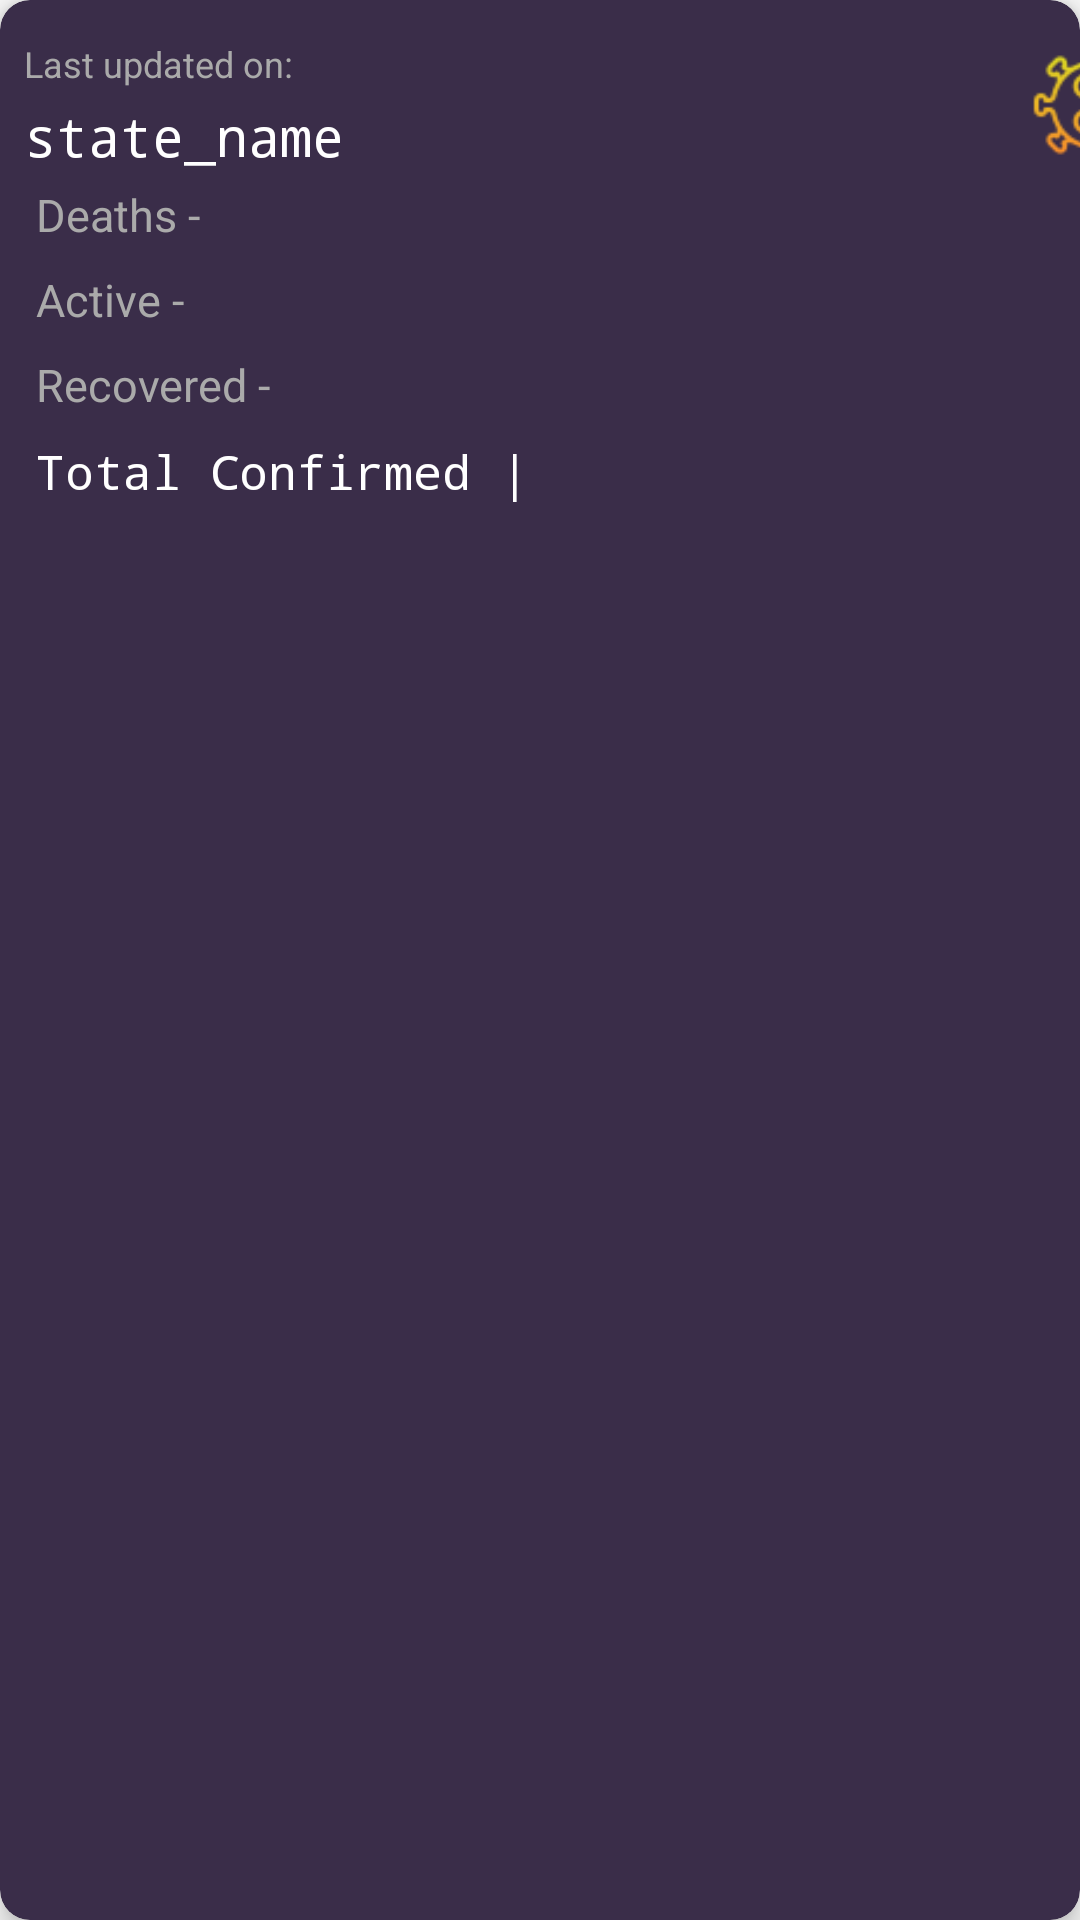

Produce the Android XML layout that renders to this screen, including the resource entries it uses.
<!-- AndroidManifest.xml: application theme Theme.AppCompat.DayNight.DarkActionBar -->
<!-- res/layout/news_item.xml -->
<?xml version="1.0" encoding="utf-8"?>
<androidx.cardview.widget.CardView xmlns:android="http://schemas.android.com/apk/res/android"
    xmlns:app="http://schemas.android.com/apk/res-auto"
    xmlns:tools="http://schemas.android.com/tools"
    android:layout_width="match_parent"
    android:layout_height="wrap_content"
    android:elevation="5dp"
    app:cardElevation="5dp"
    app:cardBackgroundColor="#3a2d49"
    android:background="#3A2D49"
    android:layout_margin="10dp"
    android:orientation="vertical"
    app:cardCornerRadius="10dp"
    tools:ignore="ExtraText">


    <LinearLayout
        android:layout_width="match_parent"
        android:layout_height="wrap_content"
        android:layout_marginTop="5dp"
        android:orientation="horizontal"
        android:padding="8dp">

        <TextView
            android:layout_width="wrap_content"
            android:layout_height="wrap_content"
            android:text="Last updated on:"
            android:textColor="@android:color/darker_gray"
            android:textSize="12sp" />

        <TextView
            android:id="@+id/lastUpdated"
            android:layout_width="wrap_content"
            android:layout_height="wrap_content"
            android:layout_marginLeft="10dp"
            android:textColor="@android:color/holo_orange_light"
            android:textSize="12sp" />

    </LinearLayout>


    <androidx.constraintlayout.widget.ConstraintLayout
        android:layout_width="wrap_content"
        android:layout_height="wrap_content"
        android:layout_marginLeft="340dp"
        android:layout_marginTop="10dp">

        <ImageView
            android:layout_width="50dp"
            android:layout_height="50dp"

            app:srcCompat="@drawable/corona"
            tools:layout_editor_absoluteX="8dp"
            tools:layout_editor_absoluteY="33dp" />
    </androidx.constraintlayout.widget.ConstraintLayout>

    <LinearLayout
        android:id="@+id/myLinearLayout"
        android:layout_width="match_parent"
        android:layout_height="wrap_content"
        android:layout_marginTop="25dp"
        android:orientation="vertical"
        android:padding="8dp">


        <TextView
            android:id="@+id/stateName"
            android:layout_width="wrap_content"
            android:layout_height="wrap_content"
            android:fontFamily="monospace"
            android:text="state_name"
            android:textSize="18dp"
            android:textAppearance="@style/TextAppearance.AppCompat.Large"
            android:textColor="@android:color/white" />

        <LinearLayout
            android:layout_width="match_parent"
            android:layout_height="wrap_content"
            android:orientation="horizontal"
            android:padding="4dp">

            <TextView
                android:layout_width="wrap_content"
                android:layout_height="wrap_content"
                android:text="Deaths - "
                android:textColor="@android:color/darker_gray"
                android:textSize="15sp" />

            <TextView
                android:id="@+id/death"
                android:layout_width="wrap_content"
                android:layout_height="wrap_content"
                android:layout_marginLeft="20dp"
                android:textColor="@color/colorAccent"
                android:textSize="15sp" />

            <TextView
                android:id="@+id/todayDeath"
                android:layout_width="wrap_content"
                android:layout_height="wrap_content"
                android:layout_marginLeft="20dp"
                android:textColor="#50C878"
                android:textSize="15sp" />

        </LinearLayout>


        <LinearLayout
            android:layout_width="match_parent"
            android:layout_height="wrap_content"
            android:orientation="horizontal"
            android:padding="4dp">

            <TextView
                android:layout_width="wrap_content"
                android:layout_height="wrap_content"
                android:text="Active - "
                android:textColor="@android:color/darker_gray"
                android:textSize="15sp" />

            <TextView
                android:id="@+id/active"
                android:layout_width="wrap_content"
                android:layout_height="wrap_content"
                android:layout_marginLeft="20dp"
                android:textColor="@color/colorAccent"
                android:textSize="15sp" />

            <TextView
                android:id="@+id/todayActive"
                android:layout_width="wrap_content"
                android:layout_height="wrap_content"
                android:layout_marginLeft="20dp"
                android:textColor="#50C878"
                android:textSize="15sp" />

        </LinearLayout>


        <LinearLayout
            android:layout_width="match_parent"
            android:layout_height="wrap_content"
            android:orientation="horizontal"
            android:padding="4dp">

            <TextView
                android:layout_width="wrap_content"
                android:layout_height="wrap_content"
                android:text="Recovered - "
                android:textColor="@android:color/darker_gray"
                android:textSize="15sp" />

            <TextView
                android:id="@+id/recovered"
                android:layout_width="wrap_content"
                android:layout_height="wrap_content"
                android:layout_marginLeft="20dp"
                android:textColor="@color/colorAccent"
                android:textSize="15sp" />

            <TextView
                android:id="@+id/todayRecovered"
                android:layout_width="wrap_content"
                android:layout_height="wrap_content"
                android:layout_marginLeft="20dp"
                android:textColor="#50C878"
                android:textSize="15sp" />

        </LinearLayout>


        <LinearLayout
            android:layout_width="match_parent"
            android:layout_height="wrap_content"
            android:orientation="horizontal"
            android:padding="4dp">

            <TextView
                android:layout_width="wrap_content"
                android:layout_height="wrap_content"
                android:fontFamily="monospace"
                android:text="Total Confirmed | "
                android:textColor="@android:color/white"
                android:textSize="16sp" />

            <TextView
                android:id="@+id/confirmed"
                android:layout_width="wrap_content"
                android:layout_height="wrap_content"
                android:layout_marginLeft="20dp"
                android:textColor="#00E1FF"
                android:textSize="15sp" />

        </LinearLayout>

    </LinearLayout>

</androidx.cardview.widget.CardView>
<!-- resources referenced by this layout -->
<resources>
  <color name="colorAccent">#D81B60</color>
  <!-- drawable corona: png bitmap (drawable, 4037 bytes) -->
</resources>
